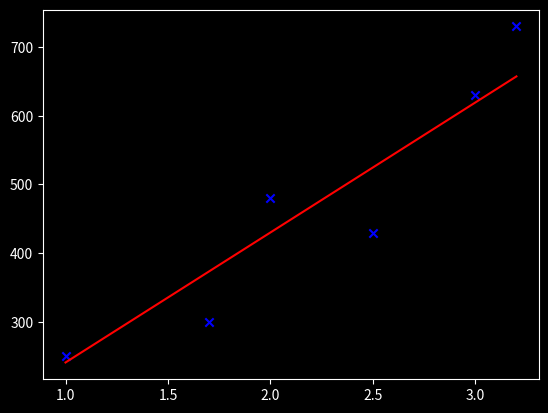

Here is the Python script that generated this plot:
import numpy as np
import matplotlib.pyplot as plt
plt.style.use('dark_background')


house_price = np.array([1.0, 1.7, 2.0, 2.5, 3.0, 3.2])
house_yards = np.array([250, 300, 480, 430, 630, 730])

plt.scatter(house_price , house_yards, color='blue', marker='x' , label='House Price vs Yards')


w = 100
b = 100



# this is providing the current prediction of the model
def f_wb(x, w, b):
    m = house_yards.shape[0]
    y = np.zeros(m)
    for i in range(m):
        y[i] = w * x[i] + b 

    return y


# This is providing the cost of every point 
def j_wb(x,y,w,b):
    m = x.shape[0]
    f = f_wb(x, w, b)
    j = 0 

    for i in range(m):
        j = j + (f[i] - y[i]) ** 2

    j = j / (2 * m)
    return j


def dj_dw(x,y,w,b):
    m = x.shape[0]
    dj = 0
    f = f_wb(x, w, b)
    for i in range(m):
        dj = dj + (f[i] - y[i]) * x[i]

    return dj / m

def dj_db(x,y,w,b):
    m = x.shape[0]
    dj = 0
    f = f_wb(x, w, b)
    for i in range(m):
        dj = dj + (f[i] - y[i])
    return dj / m    


alpha = 0.01

def gradient_descent(x, y, w, b, alpha, max_iters=1000):
    for i in range(max_iters):
        w = w - alpha * dj_dw(x, y, w, b)
        b = b - alpha * dj_db(x, y, w, b)
        cost = j_wb(x, y, w, b)
        print(f"Cost: {cost}, w: {w}, b: {b}")
        
    return w, b
    
w,b = gradient_descent(house_price, house_yards, w, b, alpha)

prediction_line = f_wb(house_price, w, b)
plt.plot(house_price , prediction_line, color='red', label='Prediction Line')
plt.show()